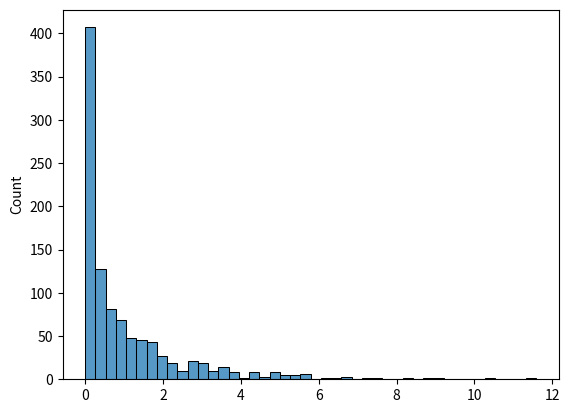

Recreate this plot in Python.

# PYTHON: W3Schools - NumPy Random Tutorial
# Section 12: Chi-Square Distribution

import matplotlib.pyplot as plt
import seaborn as sns
from numpy import random

# BASICS
    # The function random.chisquare() samples from a chi-square distribution with the specified degrees of freedom:
print("1.", random.chisquare(df=2, size=(2, 3)))

    # Again, we can plot the distribution using the seaborn module:
sns.histplot(random.chisquare(df=1, size=1000), kde=False)
plt.show()
